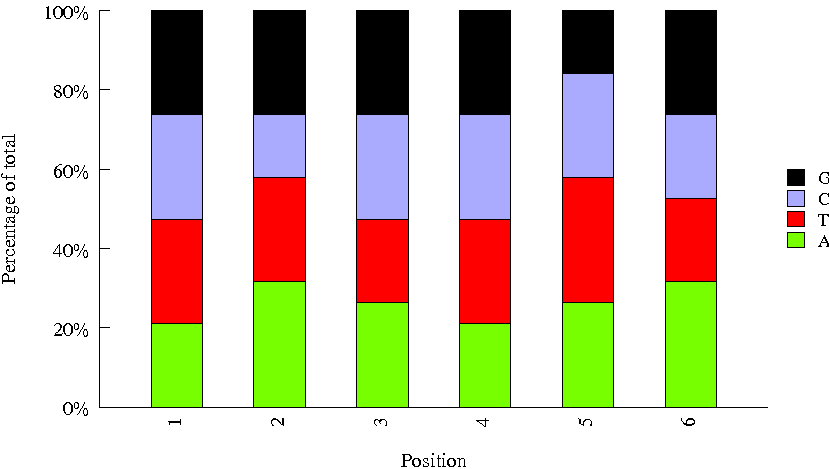

Source data for this figure (header and first rows):
Sequence, name, set
ACTTGA, 8, biooSm
GACGAC, 41, biooSm
TAATCG, 42, biooSm
GTCCGC, 18, biooSm
CAAAAG, 28, biooSm
GTGGCC, 20, biooSm
TGACCA, 4, biooSm
AGTCAA, 13, biooSm
CTCAGA, 40, biooSm
ACAGTG, 5, biooSm
TATAAT, 44, biooSm
CGATGT, 2, biooSm
GCCAAT, 6, biooSm
CCGTCC, 16, biooSm
TCGGCA, 48, biooSm
CTTGTA, 12, biooSm
GAGTGG, 23, biooSm
ATTCCT, 27, biooSm
TAGCTT, 10, biooSm
